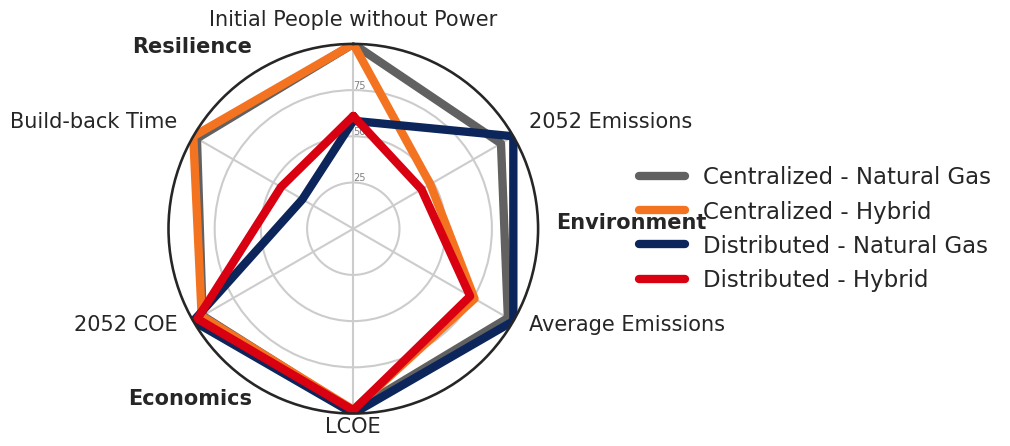

Source code (Python):
# Libraries
import matplotlib.pyplot as plt
import pandas as pd
import seaborn as sns
from math import pi

sns.set_style('white')
sns.set_context("talk")

# Set data
df = pd.DataFrame({

    'Build-back Time': [97.70, 100.0, 31.80, 45.16],
    'Initial People without Power': [100.0, 100.0, 58.41, 61.03],
    '2052 Emissions': [92.28,	48.12,	100.00,	42.61],
    'Average Emissions': [96.61,	75.77,	100.00,	73.01],
    'LCOE': [98.59,	97.93,	100.00,	98.26],
    '2052 COE': [94.14,	94.74,	100.00,	97.45],
})

order = [ 'Initial People without Power',  '2052 Emissions', 'Average Emissions', 'LCOE', '2052 COE', 'Build-back Time']

custom_palette = [(0.380,0.380,0.380),(0.957,0.451,0.125),(.047, 0.149, 0.361),(0.847,0.000,0.067)]
# ------- PART 1: Create background

# number of variable
categories = list(df)#[1:]
categories = order
N = len(categories)

# What will be the angle of each axis in the plot? (we divide the plot / number of variable)
angles = [n / float(N) * 2 * pi for n in range(N)]
angles += angles[:1]

# Initialise the spider plot
ax = plt.subplot(111, polar=True)

# If you want the first axis to be on top:
ax.set_theta_offset(pi / 2)
ax.set_theta_direction(-1)

# Draw one axe per variable + add labels labels yet
plt.xticks(angles[:-1], categories)

# Draw ylabels
ax.set_rlabel_position(0)
plt.yticks([25, 50, 75], ["25", "50", "75"], color="grey", size=7)
plt.ylim(0, 100)

# ------- PART 2: Add plots

# Plot each individual = each line of the data
# I don't do a loop, because plotting more than 3 groups makes the chart unreadable

linewidth = 6

# Ind1
values = df.loc[0,order].tolist()#.drop('group').values.flatten().tolist()
values.append(values[0])# += values[:0]
ax.plot(angles, values, linewidth=linewidth, linestyle='solid', label="Centralized - Natural Gas", color=custom_palette[0])
# ax.fill(angles, values, 'b', alpha=0.1)

# Ind2
values = df.loc[1,order].tolist()#.drop('group').values.flatten().tolist()
values.append(values[0])# += values[:0]
ax.plot(angles, values, linewidth=linewidth, linestyle='solid', label="Centralized - Hybrid", color=custom_palette[1])
# ax.fill(angles, values, 'r', alpha=0.1)

# Ind3
values = df.loc[2, order].tolist()#.drop('group').values.flatten().tolist()
values.append(values[0])# += values[:0]
ax.plot(angles, values, linewidth=linewidth, linestyle='solid', label="Distributed - Natural Gas", color=custom_palette[2])
# ax.fill(angles, values, 'g', alpha=0.1)

# Ind4
values = df.loc[3, order].tolist()#.drop('group').values.flatten().tolist()
values.append(values[0])# += values[:0]
ax.plot(angles, values, linewidth=linewidth, linestyle='solid', label="Distributed - Hybrid", color=custom_palette[3])
# ax.set_rlabel_position(-50)
# ax.fill(angles, values, 'k', alpha=0.1)


# Manually add all theta tick labels
ax.set_xticklabels([])
r_position = 110
inc = 2*pi/len(order)

for i,variable in enumerate(order):

    angle = i*inc
    if angle == 0 or angle == pi:
        horz_align = 'center'
    elif angle < pi:
        horz_align = 'left'
    else:
        horz_align = 'right'

    ax.text(angle,r_position,variable,horizontalalignment=horz_align,fontsize=15)


# Add legend
# plt.legend(loc='upper right', bbox_to_anchor=(0.1, 0.1))

leg = plt.legend(bbox_to_anchor=(1.75, 0.5), loc='center', ncol=1, frameon = False)

savename = 'pres_combined_results_v3.png'
# plt.savefig(savename, dpi=1000, bbox_inches="tight") #  bbox_inches="tight" is used to include the legend
plt.savefig(savename, dpi=1000, bbox_inches="tight")

#===============================================
# Additional Labels

for i,variable in enumerate(order):

    angle = i*inc
    if angle == 0 or angle == pi:
        horz_align = 'center'
    elif angle < pi:
        horz_align = 'left'
    else:
        horz_align = 'right'

ax.text(pi/2,r_position,"Environment",horizontalalignment='left',fontsize=15, fontweight='bold')
ax.text(pi/2+2*pi/3, r_position, "Economics", horizontalalignment='right', fontsize=15, fontweight='bold')
ax.text(pi / 2 + 4 * pi / 3, r_position, "Resilience", horizontalalignment='right', fontsize=15, fontweight='bold')



savename = 'pres_combined_results_v4.png'
plt.savefig(savename, dpi=1000, bbox_inches="tight")